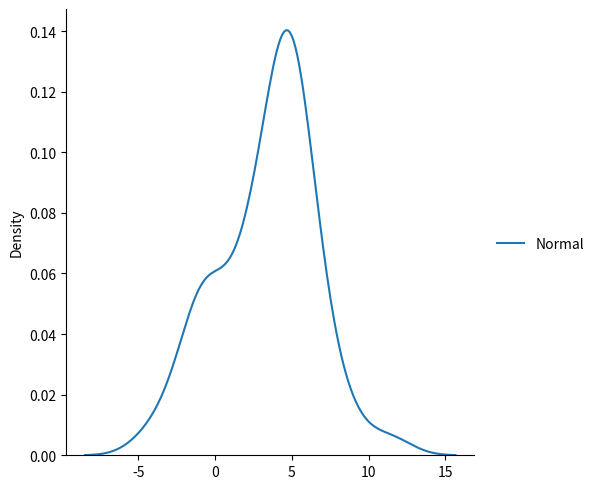

This figure's Python source:
# Normal Disytribution curve
import numpy as np
from numpy import random
import matplotlib.pyplot as plt
import seaborn as sns
# A dictionary for storage
data={
    "Normal":random.normal(loc=3,scale=2.5,size=50)
}
sns.displot(data,kind='kde')
plt.show()
